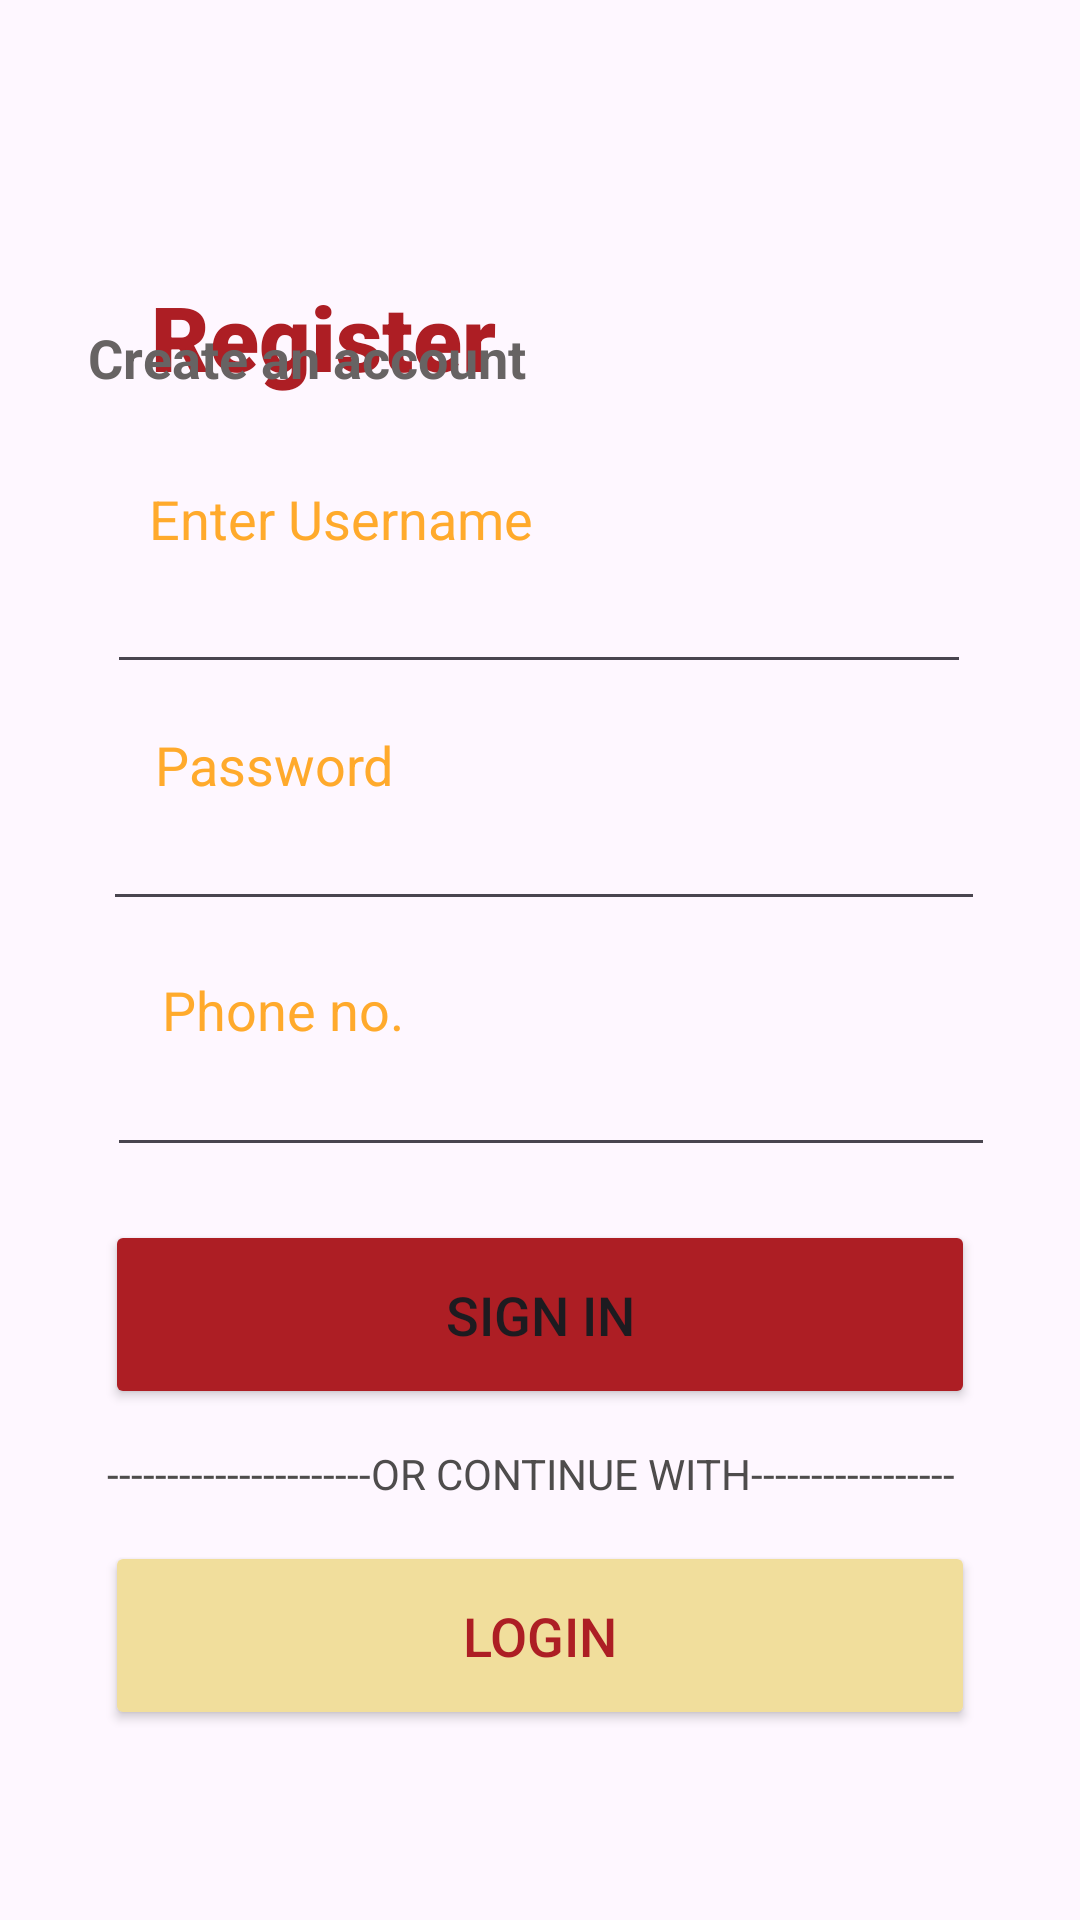

This screen was rendered from an Android layout file. Write that file and the resources it references.
<!-- AndroidManifest.xml: application theme Theme.Pizzashopapp -->
<!-- res/layout/activity_register.xml -->
<?xml version="1.0" encoding="utf-8"?>
<androidx.constraintlayout.widget.ConstraintLayout
    xmlns:android="http://schemas.android.com/apk/res/android"
    xmlns:tools="http://schemas.android.com/tools"
    xmlns:app="http://schemas.android.com/apk/res-auto"
    android:layout_width="match_parent"
    android:layout_height="match_parent"
    android:background="@drawable/bgmg"
    tools:context=".Register">

    <TextView
        android:id="@+id/textView"
        android:layout_width="wrap_content"
        android:layout_height="wrap_content"
        android:fontFamily="sans-serif-black"
        android:layout_marginTop="92dp"
        android:text="Register"
        android:textColor="#ad1e24"
        android:textSize="30sp"
        android:textStyle="bold"
        app:layout_constraintHorizontal_bias="0.205"
        app:layout_constraintLeft_toLeftOf="parent"
        app:layout_constraintRight_toRightOf="parent"
        app:layout_constraintTop_toTopOf="parent" />

    <TextView
        android:id="@+id/textView2"
        android:layout_width="313dp"
        android:layout_height="26dp"
        android:text="Create an account"
        android:textColor="#676363"
        android:textSize="18sp"
        android:textStyle="bold"
        app:layout_constraintBottom_toBottomOf="parent"
        app:layout_constraintEnd_toEndOf="parent"
        app:layout_constraintHorizontal_bias="0.622"
        app:layout_constraintStart_toStartOf="parent"
        app:layout_constraintTop_toTopOf="parent"
        app:layout_constraintVertical_bias="0.174" />

    <EditText
        android:id="@+id/editTextText"
        android:layout_width="288dp"
        android:layout_height="47dp"
        android:ems="10"
        android:inputType="text"
        app:layout_constraintBottom_toBottomOf="parent"
        app:layout_constraintEnd_toEndOf="parent"
        app:layout_constraintHorizontal_bias="0.495"
        app:layout_constraintStart_toStartOf="parent"
        app:layout_constraintTop_toTopOf="parent"
        app:layout_constraintVertical_bias="0.305" />

    <EditText
        android:id="@+id/editTextTextPassword"
        android:layout_width="294dp"
        android:layout_height="44dp"
        android:ems="10"
        android:inputType="textPassword"
        app:layout_constraintBottom_toBottomOf="parent"
        app:layout_constraintEnd_toEndOf="parent"
        app:layout_constraintHorizontal_bias="0.521"
        app:layout_constraintStart_toStartOf="parent"
        app:layout_constraintTop_toTopOf="parent"
        app:layout_constraintVertical_bias="0.441" />

    <TextView
        android:id="@+id/textView3"
        android:layout_width="wrap_content"
        android:layout_height="wrap_content"
        android:text="Enter Username"
        android:textColor="#FFAA2C"
        android:textSize="18sp"
        app:layout_constraintBottom_toBottomOf="parent"
        app:layout_constraintEnd_toEndOf="parent"
        app:layout_constraintHorizontal_bias="0.214"
        app:layout_constraintStart_toStartOf="parent"
        app:layout_constraintTop_toTopOf="parent"
        app:layout_constraintVertical_bias="0.261" />

    <TextView
        android:id="@+id/textView4"
        android:layout_width="wrap_content"
        android:layout_height="wrap_content"
        android:text="Password"
        android:textColor="#FFAA2C"
        android:textSize="18sp"
        app:layout_constraintBottom_toBottomOf="parent"
        app:layout_constraintEnd_toEndOf="parent"
        app:layout_constraintHorizontal_bias="0.184"
        app:layout_constraintStart_toStartOf="parent"
        app:layout_constraintTop_toTopOf="parent"
        app:layout_constraintVertical_bias="0.394" />

    <TextView
        android:id="@+id/textView5"
        android:layout_width="wrap_content"
        android:layout_height="wrap_content"
        android:text="Phone no."
        android:textColor="#FFAA2C"
        android:textSize="18sp"
        app:layout_constraintBottom_toBottomOf="parent"
        app:layout_constraintEnd_toEndOf="parent"
        app:layout_constraintHorizontal_bias="0.193"
        app:layout_constraintStart_toStartOf="parent"
        app:layout_constraintTop_toTopOf="parent"
        app:layout_constraintVertical_bias="0.527" />

    <Button
        android:id="@+id/Sign_In"
        android:layout_width="290dp"
        android:layout_height="63dp"
        android:layout_marginBottom="12dp"
        android:backgroundTint="#ad1e24"
        android:text="Sign In"
        android:textSize="18sp"
        app:layout_constraintBottom_toTopOf="@+id/textView6"
        app:layout_constraintEnd_toEndOf="parent"
        app:layout_constraintStart_toStartOf="parent" />

    <Button
        android:id="@+id/Login"
        android:layout_width="290dp"
        android:layout_height="63dp"
        android:backgroundTint="#F1DE9C"
        android:text="Login"
        android:textColor="#ad1e24"
        android:textSize="18sp"
        app:layout_constraintBottom_toBottomOf="parent"
        app:layout_constraintEnd_toEndOf="parent"
        app:layout_constraintStart_toStartOf="parent"
        app:layout_constraintTop_toTopOf="parent"
        app:layout_constraintVertical_bias="0.89"
        app:strokeWidth="3dp"
        app:strokeColor="#ad1e24"/>

    <TextView
        android:id="@+id/textView6"
        android:layout_width="289dp"
        android:layout_height="20dp"
        android:layout_marginBottom="12dp"
        android:text="----------------------OR CONTINUE WITH-----------------"
        android:textColor="#4E4C4C"
        app:layout_constraintBottom_toTopOf="@+id/Login"
        app:layout_constraintEnd_toEndOf="parent"
        app:layout_constraintStart_toStartOf="parent" />

    <EditText
        android:id="@+id/editTextPhone"
        android:layout_width="296dp"
        android:layout_height="45dp"
        android:ems="10"
        android:inputType="phone"
        app:layout_constraintBottom_toBottomOf="parent"
        app:layout_constraintEnd_toEndOf="parent"
        app:layout_constraintHorizontal_bias="0.556"
        app:layout_constraintStart_toStartOf="parent"
        app:layout_constraintTop_toTopOf="parent"
        app:layout_constraintVertical_bias="0.578" />
</androidx.constraintlayout.widget.ConstraintLayout>
<!-- resources referenced by this layout -->
<resources>
  <style name="Theme.Pizzashopapp" parent="Base.Theme.Pizzashopapp" />
  <style name="Base.Theme.Pizzashopapp" parent="Theme.Material3.DayNight.NoActionBar">
          
          
      </style>
</resources>
